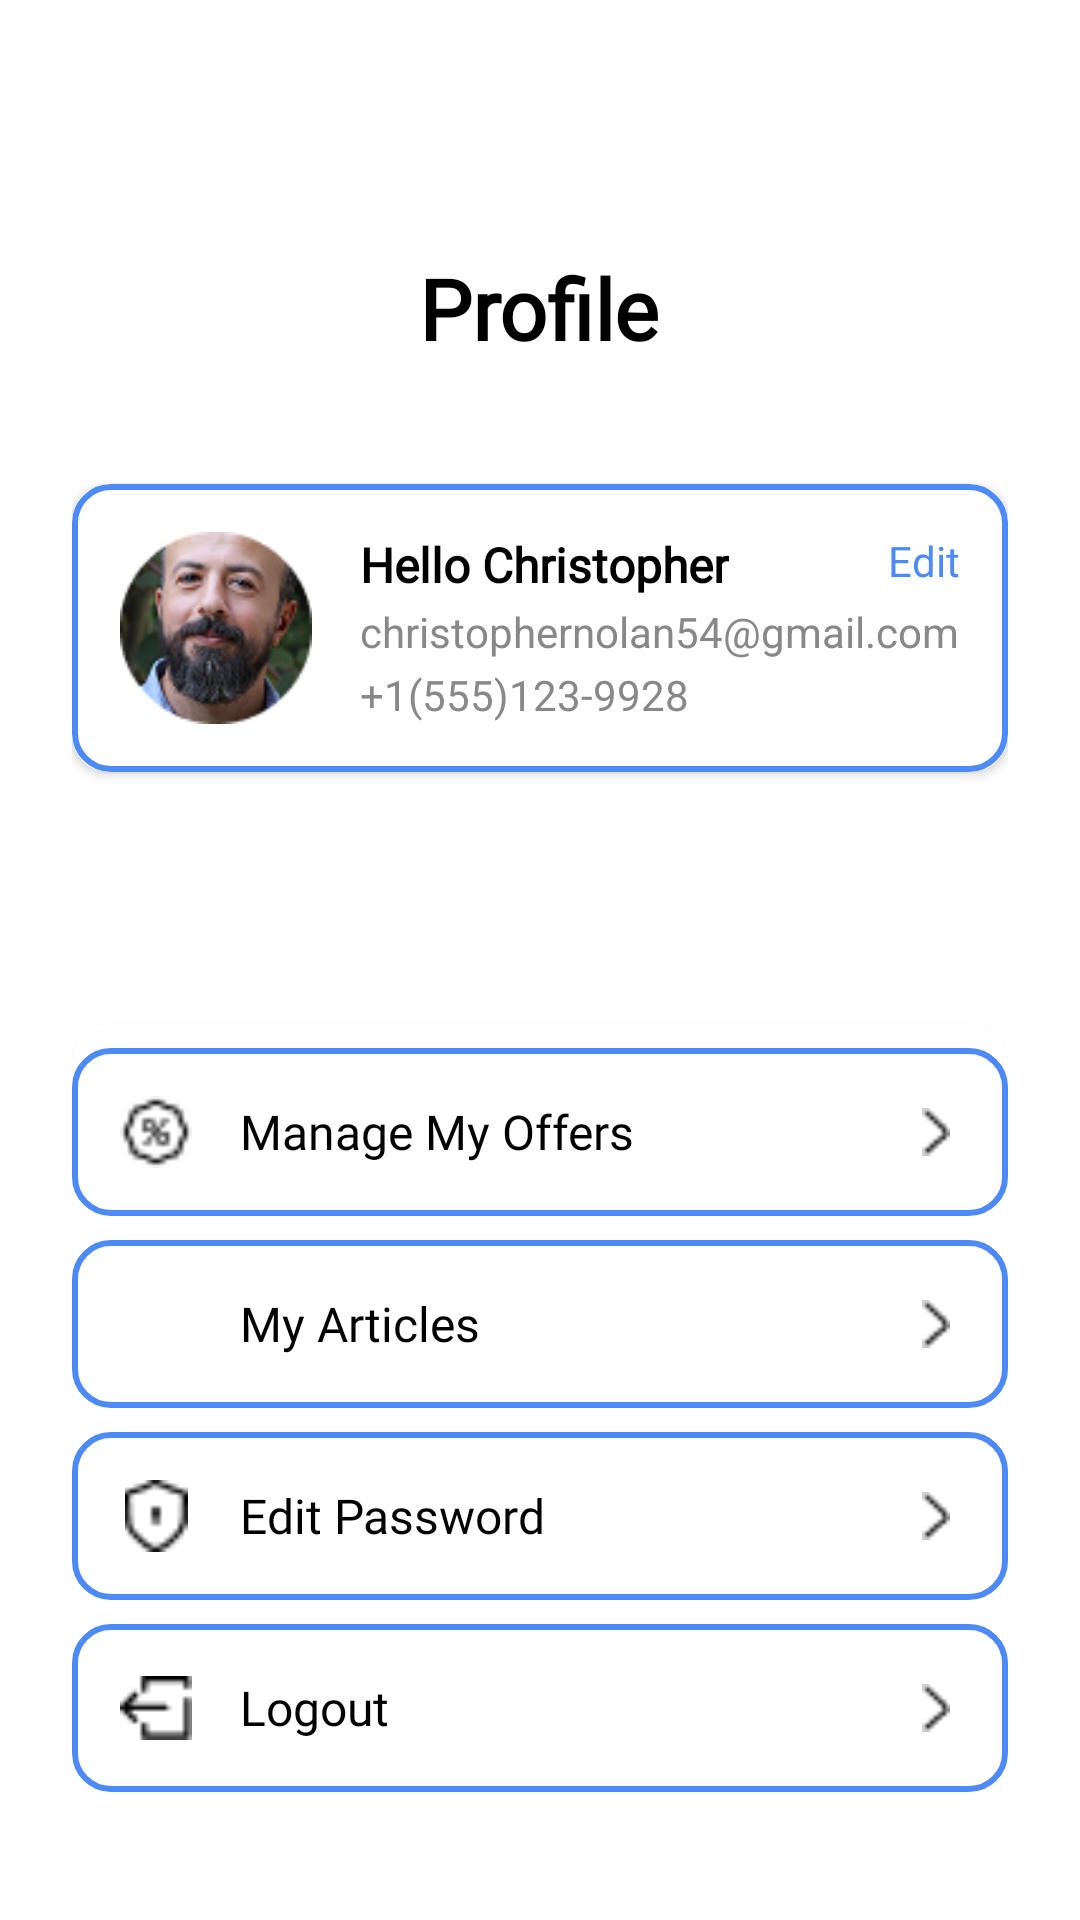

The Android layout XML behind this screen, and the referenced resources:
<!-- AndroidManifest.xml: application theme Theme.MaterialComponents.Light.NoActionBar -->
<!-- res/layout/activity_profile.xml -->
<?xml version="1.0" encoding="utf-8"?>
<ScrollView xmlns:android="http://schemas.android.com/apk/res/android"
    xmlns:app="http://schemas.android.com/apk/res-auto"
    android:layout_width="match_parent"
    android:layout_height="match_parent"
    android:background="@color/whitesp"
    android:fillViewport="true">

    <LinearLayout
        android:layout_width="match_parent"
        android:layout_height="wrap_content"
        android:orientation="vertical"
        android:padding="24dp">

        
        <TextView
            android:id="@+id/profileTitle"
            android:layout_width="wrap_content"
            android:layout_height="wrap_content"
            android:text="Profile"
            android:textSize="28sp"
            android:textStyle="bold"
            android:layout_gravity="center_horizontal"
            android:textColor="@android:color/black"
            android:fontFamily="@font/poppinssemibold"
            android:layout_marginTop="60dp"
            android:layout_marginBottom="40dp" />

        
        <androidx.cardview.widget.CardView
            android:layout_width="match_parent"
            android:layout_height="wrap_content"
            android:layout_marginBottom="60dp"
            app:cardElevation="2dp"
            app:cardCornerRadius="12dp"
            app:cardBackgroundColor="@android:color/white">

            <RelativeLayout
                android:layout_width="match_parent"
                android:layout_height="wrap_content"
                android:background="@drawable/border_setting_item"
                android:padding="16dp">

                <ImageView
                    android:id="@+id/profileImage"
                    android:layout_width="64dp"
                    android:layout_height="64dp"
                    android:src="@drawable/userr"
                    android:scaleType="centerCrop"
                    android:layout_alignParentStart="true"
                    android:clipToOutline="true" />

                <LinearLayout
                    android:layout_width="wrap_content"
                    android:layout_height="wrap_content"
                    android:orientation="vertical"
                    android:layout_toEndOf="@id/profileImage"
                    android:layout_marginStart="16dp">

                    <TextView
                        android:id="@+id/userName"
                        android:layout_width="wrap_content"
                        android:layout_height="wrap_content"
                        android:text="Hello Christopher"
                        android:textSize="16sp"
                        android:textStyle="bold"
                        android:fontFamily="@font/poppinsmedium"
                        android:textColor="@android:color/black" />

                    <TextView
                        android:id="@+id/userEmail"
                        android:layout_width="wrap_content"
                        android:layout_height="wrap_content"
                        android:text="christophernolan54@gmail.com"
                        android:textSize="14sp"
                        android:textColor="#888888"
                        android:layout_marginTop="2dp" />

                    <TextView
                        android:id="@+id/userPhone"
                        android:layout_width="wrap_content"
                        android:layout_height="wrap_content"
                        android:text="+1(555)123-9928"
                        android:textSize="14sp"
                        android:textColor="#888888"
                        android:layout_marginTop="2dp" />
                </LinearLayout>

                <TextView
                    android:id="@+id/editProfile"
                    android:layout_width="wrap_content"
                    android:layout_height="wrap_content"
                    android:text="Edit"
                    android:textColor="@color/primary"
                    android:textSize="14sp"
                    android:fontFamily="@font/poppinsmedium"
                    android:layout_alignParentEnd="true"
                    android:layout_alignTop="@id/profileImage" />
            </RelativeLayout>
        </androidx.cardview.widget.CardView>

        
        <androidx.cardview.widget.CardView
            android:layout_width="match_parent"
            android:layout_height="wrap_content"
            app:cardCornerRadius="12dp"
            app:cardElevation="1dp"
            android:layout_marginTop="24dp">

            <LinearLayout
                android:layout_width="match_parent"
                android:layout_height="wrap_content"
                android:orientation="vertical">



                
                <LinearLayout
                    android:layout_width="match_parent"
                    android:layout_height="56dp"
                    android:orientation="horizontal"
                    android:gravity="center_vertical"
                    android:paddingStart="16dp"
                    android:paddingEnd="16dp"
                    android:background="@drawable/border_setting_item"
                    android:layout_marginTop="8dp"
                    android:clickable="true"
                    android:focusable="true">

                    <ImageView
                        android:layout_width="24dp"
                        android:layout_height="24dp"
                        android:src="@drawable/bids"
                        app:tint="@android:color/black" />

                    <TextView
                        android:layout_width="0dp"
                        android:layout_height="wrap_content"
                        android:layout_marginStart="16dp"
                        android:layout_weight="1"
                        android:text="Manage My Offers"
                        android:textSize="16sp"
                        android:textColor="@android:color/black"
                        android:fontFamily="@font/poppinsmedium" />

                    <ImageView
                        android:layout_width="16dp"
                        android:layout_height="16dp"
                        android:src="@drawable/flesh_right"
                        app:tint="@color/black"/>
                </LinearLayout>

                
                <LinearLayout
                    android:layout_width="match_parent"
                    android:layout_height="56dp"
                    android:orientation="horizontal"
                    android:gravity="center_vertical"
                    android:paddingStart="16dp"
                    android:paddingEnd="16dp"
                    android:background="@drawable/border_setting_item"
                    android:layout_marginTop="8dp"
                    android:clickable="true"
                    android:focusable="true">

                    <ImageView
                        android:layout_width="24dp"
                        android:layout_height="24dp"
                        android:src="@drawable/offers"
                        app:tint="@android:color/black" />

                    <TextView
                        android:layout_width="0dp"
                        android:layout_height="wrap_content"
                        android:layout_marginStart="16dp"
                        android:layout_weight="1"
                        android:text="My Articles"
                        android:textSize="16sp"
                        android:textColor="@android:color/black"
                        android:fontFamily="@font/poppinsmedium" />

                    <ImageView
                        android:layout_width="16dp"
                        android:layout_height="16dp"
                        app:tint="@color/black"
                        android:src="@drawable/flesh_right" />
                </LinearLayout>

                
                <LinearLayout
                    android:layout_width="match_parent"
                    android:layout_height="56dp"
                    android:orientation="horizontal"
                    android:gravity="center_vertical"
                    android:paddingStart="16dp"
                    android:paddingEnd="16dp"
                    android:background="@drawable/border_setting_item"
                    android:layout_marginTop="8dp"
                    android:clickable="true"
                    android:focusable="true">

                    <ImageView
                        android:layout_width="24dp"
                        android:layout_height="24dp"
                        android:src="@drawable/security"
                        app:tint="@android:color/black" />

                    <TextView
                        android:layout_width="0dp"
                        android:layout_height="wrap_content"
                        android:layout_marginStart="16dp"
                        android:layout_weight="1"
                        android:text="Edit Password"
                        android:textSize="16sp"
                        android:textColor="@android:color/black"
                        android:fontFamily="@font/poppinsmedium" />

                    <ImageView
                        android:layout_width="16dp"
                        android:layout_height="16dp"
                        app:tint="@color/black"
                        android:src="@drawable/flesh_right" />
                </LinearLayout>
                
                <LinearLayout
                    android:layout_width="match_parent"
                    android:layout_height="56dp"
                    android:orientation="horizontal"
                    android:gravity="center_vertical"
                    android:paddingStart="16dp"
                    android:paddingEnd="16dp"
                    android:layout_marginTop="8dp"
                    android:background="@drawable/border_setting_item"
                    android:clickable="true"
                    android:focusable="true">

                    <ImageView
                        android:layout_width="24dp"
                        android:layout_height="24dp"
                        android:src="@drawable/logout_ic"
                        app:tint="@color/black" />

                    <TextView
                        android:layout_width="0dp"
                        android:layout_height="wrap_content"
                        android:layout_marginStart="16dp"
                        android:layout_weight="1"
                        android:text="Logout"
                        android:textSize="16sp"
                        android:textColor="@color/black"
                        android:fontFamily="@font/poppinsmedium" />

                    <ImageView
                        android:layout_width="16dp"
                        android:layout_height="16dp"
                        app:tint="@color/black"
                        android:src="@drawable/flesh_right" />
                </LinearLayout>

            </LinearLayout>
        </androidx.cardview.widget.CardView>


    </LinearLayout>
</ScrollView>
<!-- resources referenced by this layout -->
<resources>
  <color name="black">#FF000000</color>
  <color name="primary">#4C8BF7</color>
  <color name="whitesp">#FFFFFFFF</color>
  <!-- drawable bids: png bitmap (drawable, 483 bytes) -->
  <!-- drawable border_setting_item (drawable) -->
  <?xml version="1.0" encoding="utf-8"?>
  <shape xmlns:android="http://schemas.android.com/apk/res/android"
      android:shape="rectangle">
  
      
      <corners android:radius="12dp" />
  
      
      <stroke
          android:width="2dp"
          android:color="@color/primary" />
  </shape>
  <!-- drawable flesh_right: png bitmap (drawable, 290 bytes) -->
  <!-- drawable logout_ic: png bitmap (drawable, 409 bytes) -->
  <!-- drawable security: png bitmap (drawable, 466 bytes) -->
  <!-- drawable userr: png bitmap (drawable, 13322 bytes) -->
</resources>
